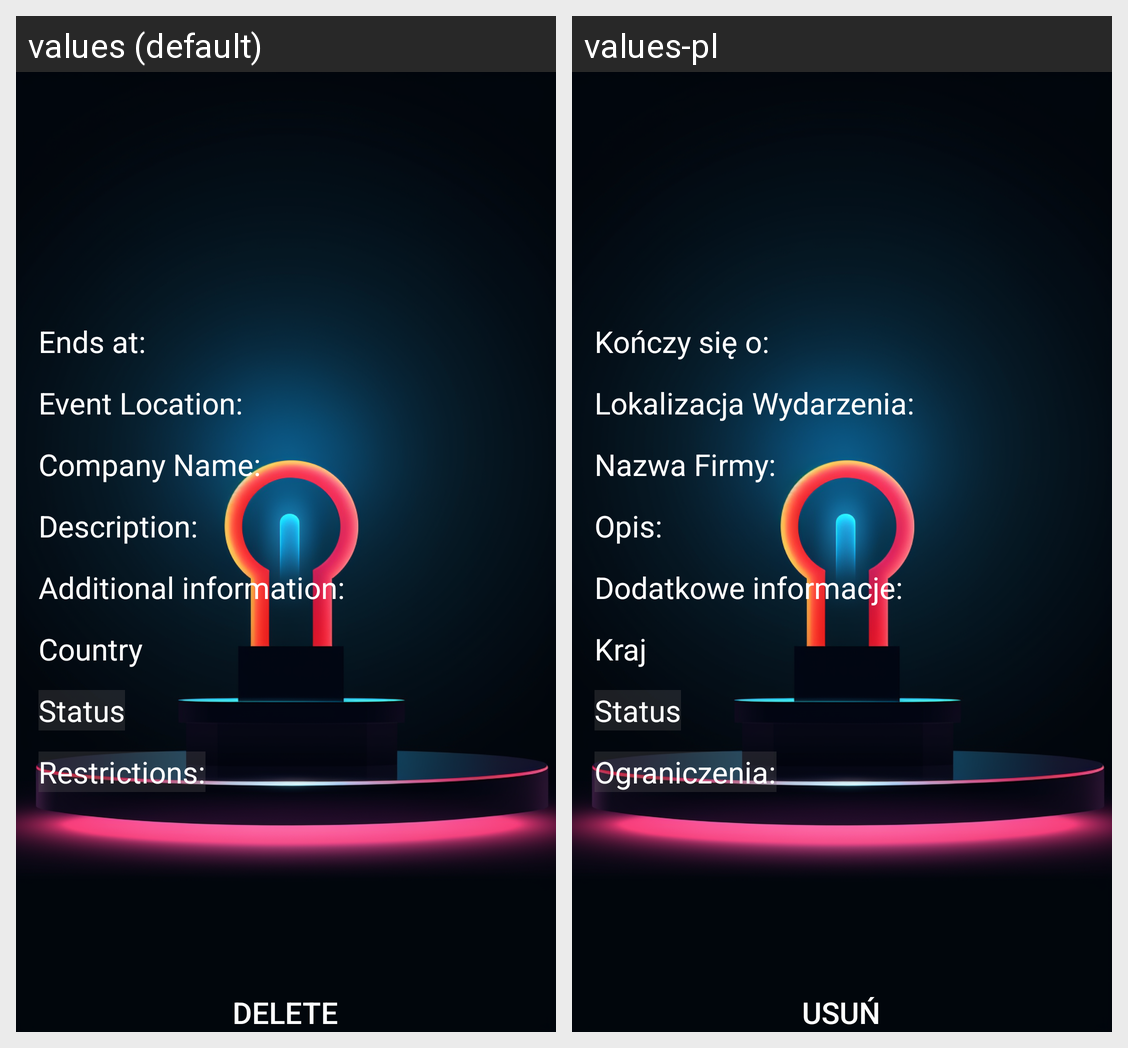

The Android screen above is rendered under two locales of the same app. Produce the string resources it draws, with the default and per-locale values.
Android screen res/layout/activity_manage_event.xml rendered under 2 locales, left to right: values (default), values-pl. Device: Nexus 5 (rendered at 1080×1920; each locale shown at half size, 540×960, under a caption strip naming it); theme Theme.NoBar.
Strings drawn on this screen, with the default value and each locale's value (text and hints the layout hard-codes, and strings that could not be matched under every locale, appear in the picture but are not listed):

ends_at
  values: Ends at:
  values-pl: Kończy się o:

event_location
  values: Event Location:
  values-pl: Lokalizacja Wydarzenia:

company_name
  values: Company Name:
  values-pl: Nazwa Firmy:

description
  values: Description:
  values-pl: Opis:

additional_information
  values: Additional information:
  values-pl: Dodatkowe informacje:

country
  values: Country
  values-pl: Kraj

status
  values: Status
  values-pl: Status

restrictions
  values: Restrictions:
  values-pl: Ograniczenia:

delete
  values: Delete
  values-pl: Usuń
